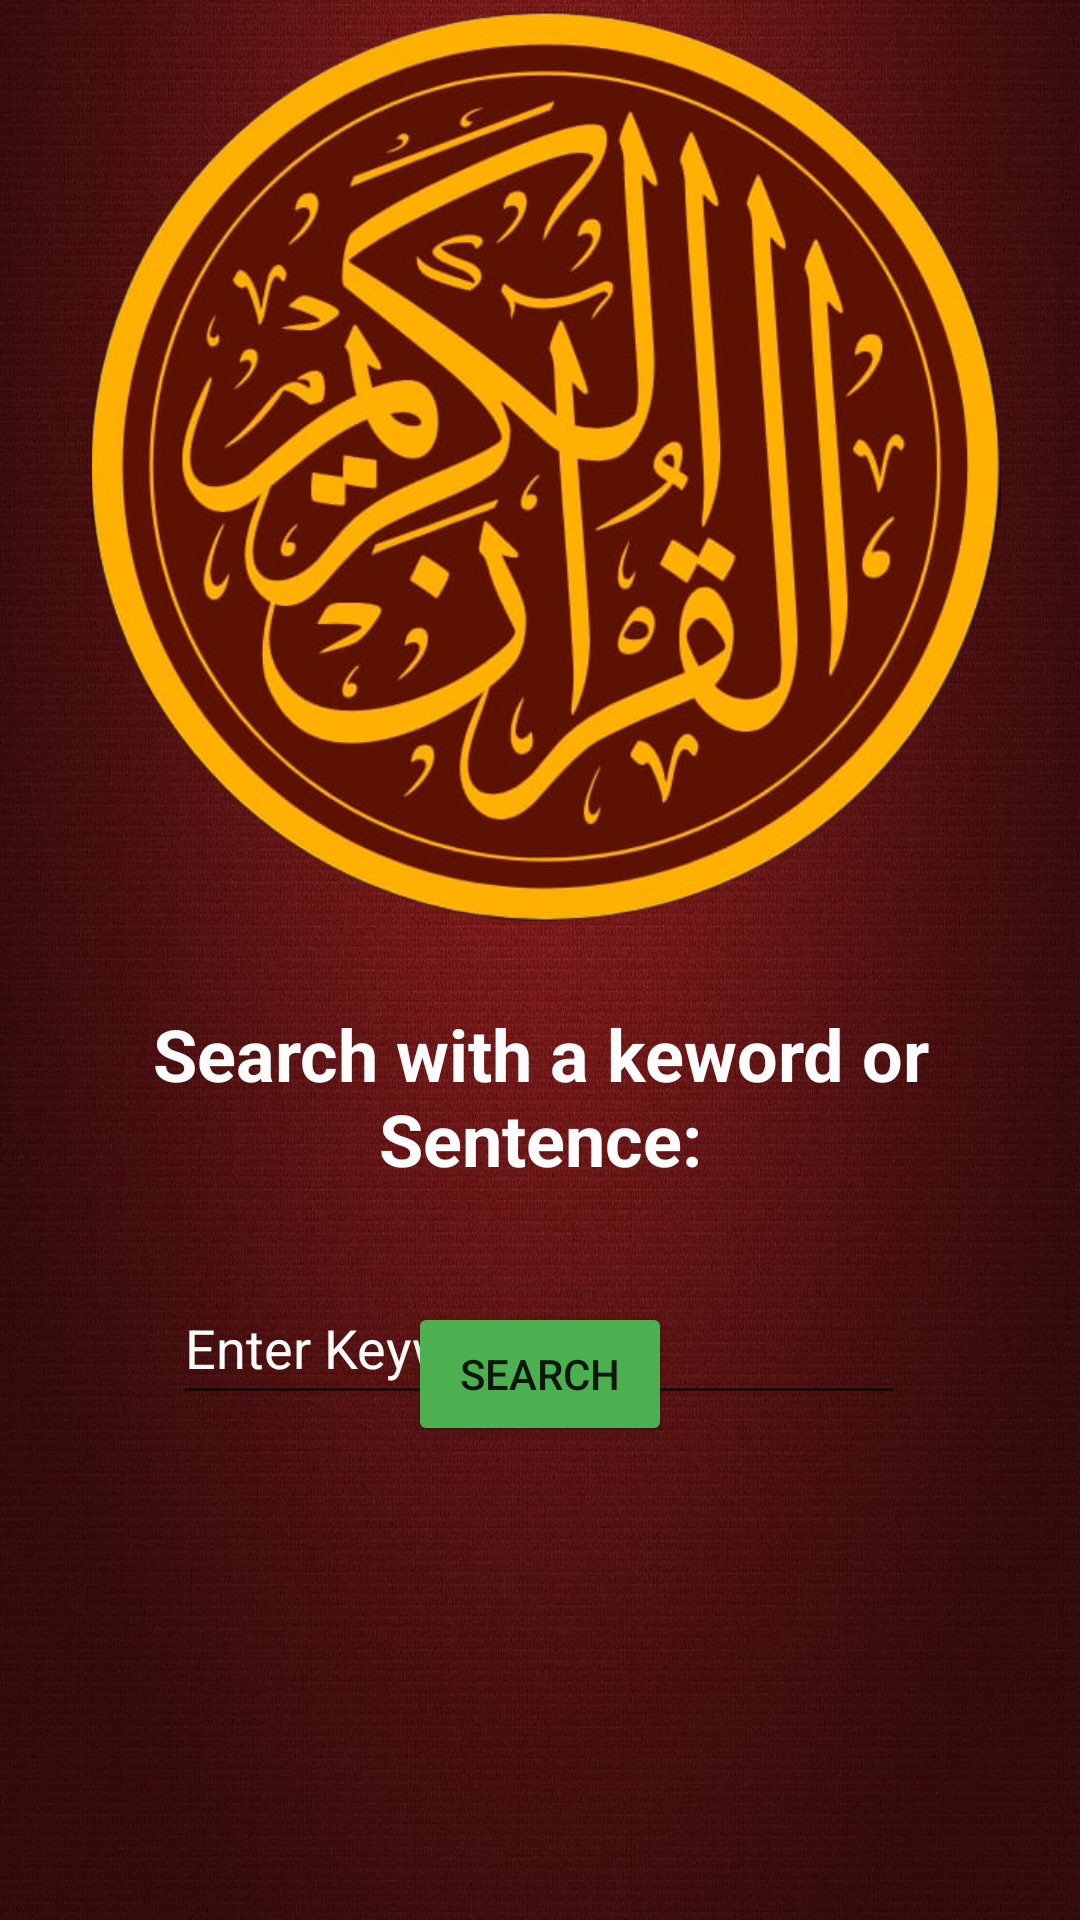

Reconstruct the res/layout file that produces this screen, plus the resources it refers to.
<!-- AndroidManifest.xml: application theme Theme.NavigationDrawer -->
<!-- res/layout/activity_searching.xml -->
<?xml version="1.0" encoding="utf-8"?>
<androidx.constraintlayout.widget.ConstraintLayout xmlns:android="http://schemas.android.com/apk/res/android"
    xmlns:app="http://schemas.android.com/apk/res-auto"
    xmlns:tools="http://schemas.android.com/tools"
    android:layout_width="match_parent"
    android:layout_height="match_parent"
    android:background="@drawable/redbg"
    tools:context=".Searching">

    <TextView
        android:id="@+id/textView"
        android:layout_width="match_parent"
        android:layout_height="0dp"
        android:layout_marginTop="28dp"
        android:gravity="center"
        android:text="Search with a keword or Sentence:"
        android:textColor="#FDFCFC"
        android:textSize="24sp"
        android:textStyle="bold"
        app:layout_constraintEnd_toEndOf="parent"
        app:layout_constraintStart_toStartOf="parent"
        app:layout_constraintTop_toBottomOf="@+id/imageView4" />

    <EditText
        android:id="@+id/Input"
        android:layout_width="244dp"
        android:layout_height="48dp"
        android:layout_marginStart="83dp"
        android:layout_marginTop="28dp"
        android:layout_marginEnd="84dp"
        android:ems="10"
        android:hint="Enter Keyword"
        android:inputType="textPersonName"
        android:textColor="#FBFAFA"
        android:textColorHint="#FDFCFC"
        android:textIsSelectable="true"
        app:layout_constraintEnd_toEndOf="parent"
        app:layout_constraintStart_toStartOf="parent"
        app:layout_constraintTop_toBottomOf="@+id/textView" />

    <Button
        android:id="@+id/Search"
        android:layout_width="wrap_content"
        android:layout_height="wrap_content"
        android:layout_marginStart="159dp"
        android:layout_marginTop="44dp"
        android:layout_marginEnd="159dp"
        android:layout_marginBottom="240dp"
        android:backgroundTint="#4CAF50"
        android:text="Search"
        app:layout_constraintBottom_toBottomOf="parent"
        app:layout_constraintEnd_toEndOf="parent"
        app:layout_constraintStart_toStartOf="parent"
        app:layout_constraintTop_toBottomOf="@+id/Input" />

    <ImageView
        android:id="@+id/imageView4"
        android:layout_width="410dp"
        android:layout_height="303dp"
        android:layout_marginStart="3dp"
        android:layout_marginTop="4dp"
        android:scaleType="fitCenter"
        app:layout_constraintEnd_toEndOf="parent"
        app:layout_constraintStart_toStartOf="parent"
        app:layout_constraintTop_toTopOf="parent"
        app:srcCompat="@drawable/logoremoved" />

</androidx.constraintlayout.widget.ConstraintLayout>
<!-- resources referenced by this layout -->
<resources>
  <!-- drawable logoremoved: png bitmap (drawable, 501869 bytes) -->
  <!-- drawable redbg: jpg bitmap (drawable, 279646 bytes) -->
  <style name="Theme.NavigationDrawer" parent="Theme.MaterialComponents.DayNight.NoActionBar">
          
          <item name="colorPrimary">@color/redbg</item>
          <item name="colorPrimaryVariant">@color/redbg</item>
          <item name="colorOnPrimary">@color/white</item>
          
          <item name="colorSecondary">@color/teal_200</item>
          <item name="colorSecondaryVariant">@color/teal_700</item>
          <item name="colorOnSecondary">@color/black</item>
          
          <item name="android:statusBarColor" tools:targetApi="l">?attr/colorPrimaryVariant</item>
          
      </style>
  <color name="redbg">#8c2224</color>
  <color name="white">#FFFFFFFF</color>
  <color name="teal_200">#FF03DAC5</color>
  <color name="teal_700">#FF018786</color>
  <color name="black">#FF000000</color>
</resources>
